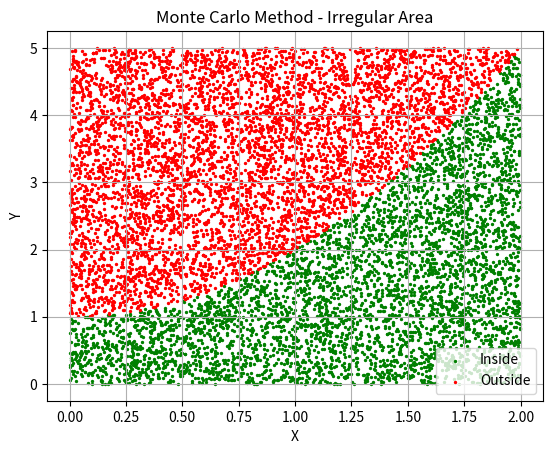

Write Python code to recreate this figure.

import numpy as np
import matplotlib.pyplot as plt

# Total random points
N = 10000

# Generate random points
x = np.random.uniform(0, 2, N)
y = np.random.uniform(0, 5, N)

# Check which points are inside the region
inside = y <= (x**2 + 1)

# Count inside points
inside_count = np.sum(inside)

# Rectangle area
rectangle_area = 2 * 5

# Calculate irregular area
area = (inside_count / N) * rectangle_area

print("Points inside:", inside_count)
print("Total points:", N)
print("Estimated Area:", area)

# Plot the points
plt.scatter(x[inside], y[inside], color='green', s=2, label='Inside')
plt.scatter(x[~inside], y[~inside], color='red', s=2, label='Outside')

plt.title("Monte Carlo Method - Irregular Area")
plt.xlabel("X")
plt.ylabel("Y")
plt.legend()
plt.grid()
plt.show()









# ==========================================
# 1. PARABOLA
# Equation: y = x^2
# Region: Below the parabola
# ==========================================

inside = y <= x**2


# ==========================================
# 2. CIRCLE
# Equation: x^2 + y^2 = 25
# Region: Inside the circle
# ==========================================

inside = (x**2 + y**2) <= 25


# ==========================================
# 3. BETWEEN TWO CURVES
# Upper curve: y = x + 2
# Lower curve: y = x^2
# Region: Between the two curves
# ==========================================

inside = (y >= x**2) & (y <= x + 2)


# ==========================================
# 4. ELLIPSE
# Equation: x^2/25 + y^2/9 = 1
# Region: Inside the ellipse
# ==========================================

inside = (x**2 / 25) + (y**2 / 9) <= 1
